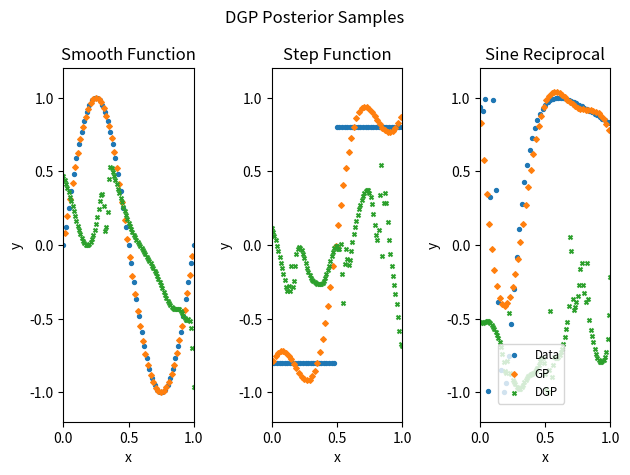

This figure's Python source:
# -*- coding: utf-8 -*-
"""
Created on Fri Nov 12 11:48:21 2021

[redacted]
"""

import numpy as np
import matplotlib.pyplot as plt 
        
def sample_posterior(mesh_size,layers,number_draws,betas,data,gamma):
    mesh_count = int(np.round(1/mesh_size)+1)
    
    xi = [np.random.randn(mesh_count) for i in range(layers)]
    prediction = prop(xi,layers,mesh_size)
    
    B = get_B(betas)
    A = np.sqrt(np.eye(layers)-B**2)
    gamma_fac = np.linalg.cholesky(np.linalg.inv(gamma))
    
    samples = []
    total_accepted = 0
    total_rejected = 0
    for draw in range(number_draws):
        #generate a new state
        proposal = A@np.array(xi)+B@np.random.randn(layers,mesh_count)
        #figure out if we should update
        proposal_prediction = prop(proposal,layers,mesh_size)
        alpha = min(1,np.exp(phi(prediction,data,gamma_fac,mesh_size)-phi(proposal_prediction,data,gamma_fac,mesh_size)))
        if np.random.random() < alpha:
            total_accepted +=1
            xi = proposal
            prediction = proposal_prediction
        else:
            total_rejected += 1
        if draw % 1000 == 0:
            print(draw)
        samples.append(prediction)
    #print(total_accepted/(total_accepted+total_rejected))
    prop(xi,layers,mesh_size)
    return samples
        
def prop(xi,layers,mesh_size,plot_all=False):
    mesh_count = int(np.round(1/mesh_size)+1)
    mesh = np.linspace(0,1,mesh_count)
    covar = compute_initial_k(mesh)
    u = np.linalg.cholesky(covar)@xi[0]
    if plot_all == True:
        mesh_count = int(np.round(1/mesh_size)+1)
        mesh = np.linspace(0,1,mesh_count)
        plt.scatter(mesh,u,label="0") 
    for i in range(1,layers):
        covar = compute_covar(u,mesh_size)
        u = np.linalg.cholesky(covar)@xi[i]
        if plot_all == True:
            #print(np.round(covar,2))
            plt.scatter(mesh,u,label=i)
    if plot_all == True:
        plt.legend()
    return u

def phi(prediction,data,gamma_fac,mesh_size):
    #precompute cholesky(inv(gamma))
    #use linear solver
    prediction = sample_to_func(prediction, mesh_size)
    relevant_preds = np.array([prediction(obs_loc) for obs_loc in data["obs_locs"]])
    return 0.5*np.linalg.norm(gamma_fac@(relevant_preds-data["obs_values"]))**2

def get_B(betas):
    beta_count = len(betas)
    B = np.zeros((beta_count,beta_count))
    for i in range(beta_count):
        B[i][i] = betas[i]
    return B

#computing covariance        
def sample_to_func(sample,mesh_size):
    def u(x):
        #print(x)
        #print(x/mesh_size)
        return sample[int(round(x/mesh_size))]
    return u
    
def rho_s(x):
    return np.exp(-x**2)

def F(x):
    return x**2 
    
def compute_covar(sample,mesh_size):
    eps = 10**(-12)
    u = sample_to_func(sample,mesh_size)
    disc_count = int(round(1/mesh_size)+1)
    #Note: code written for 1-d regression
    sigma = 1
    c = np.zeros((disc_count,disc_count))
    for i in range(disc_count):
        for j in range(disc_count):
            x = i*mesh_size
            x_p = j*mesh_size
            #study pre_fac
            pre_fac = sigma**2*2**0.5*(F(u(x))*F(u(x_p)))**0.25/(F(u(x))+F(u(x_p)))**0.5
            c[i,j] = pre_fac*rho_s((np.sqrt(2)*abs(x-x_p))/(F(u(x))+F(u(x_p)))**0.5)
    return c+eps*np.eye(disc_count)

def initial_k(x,y):
    eps = 10**(-12)
    return np.exp(-abs(x-y)**2/(2*0.2**2))+eps*np.isclose(x,y)

def compute_initial_k(points):
    N = len(points)
    covar = np.zeros((N,N))
    for i in range(N):
        for j in range(N):
            covar[i][j] = initial_k(points[i],points[j])
    return covar

def GP(mesh,data,noise_param):
    def GP_kernel(x,y):
        l = 0.1
        return np.exp(-(x-y)**2/(2*l))
    
    def K(A,B):
        covar = np.zeros((len(A),len(B)))
        for i in range(len(A)):
            for j in range(len(B)):
                covar[i][j] = GP_kernel(A[i],B[j])
        return covar
    X = data["obs_locs"]
    X_s = list(mesh[:])
    for x in X:
        X_s.remove(x)
    T = np.linalg.inv((K(X,X)+noise_param**2*np.eye(len(X))))
    y = data["obs_values"]
    post_mean = K(X_s,X)@T@y
    post_covar = K(X_s,X_s)-K(X_s,X)@T@K(X,X_s)
    post_sample = np.random.multivariate_normal(post_mean,post_covar)
    return X_s,post_sample
    
    
def rmse(pred,true):
    pred = np.array(pred)
    true = np.array(true)
    return np.sqrt(np.sum((pred-true)**2)/len(pred))


    
def sin_recip(x):
    offset = 0.03
    if type(x) == float:
        return np.sin(1/(x+offset))
    elif type(x) == list:
        return [np.sin(1/(t+offset)) for t in x]
    
def sin(x):
    if type(x) == float:
        return np.sin(2*np.pi*x)
    elif type(x) == list:
        return [np.sin(2*np.pi*t) for t in x]
        
def step(x):
    if type(x) == float:
        return 0.8*(-1)**(x<0.5)
    elif type(x) == list:
        return [0.8*(-1)**(t<0.5) for t in x]

def main():
    target_funcs = [sin,step,sin_recip] #sin_recip
            
    mesh_size = 0.01    
    mesh_count = int(np.round(1/mesh_size)+1)
    mesh = np.linspace(0,1,mesh_count)
    data_interval = 2
    noise_param = 0.1
    layers = 2
    betas = [0.07]*layers
    draws = 3
    burn_in = 1
    n_chains = 3
    fig,ax = plt.subplots(1,3)
    i = 0
    titles = ["Smooth Function","Step Function","Sine Reciprocal"]
    for target_func in target_funcs:
        data = {"obs_values":[target_func(i*mesh_size) for i in range(0,mesh_count,data_interval)],"obs_locs":[mesh_size*i for i in range(0,mesh_count,data_interval)]}
        gamma = noise_param*np.eye(len(data["obs_values"]))
        
        chains = []
        for n in range(n_chains):
            chain = sample_posterior(mesh_size, layers,draws,betas,data,gamma)[burn_in:]
            chains.append(chain)
        chains = np.array(chains)
        posterior_mean = np.mean(chains,axis=(0,1))
        print(posterior_mean.shape)
        
        ax[i].scatter(data["obs_locs"],data["obs_values"],label = "Data",s=8)
        X_s,GP_sample = GP(mesh,data,noise_param)
        ax[i].scatter(X_s,GP_sample,label = "GP",s=8,marker="D")
        GP_rmse = rmse(GP_sample,target_func(X_s))
        posterior_mean = sample_to_func(posterior_mean, mesh_size)
        ax[i].scatter(mesh,[posterior_mean(x) for x in mesh],label="DGP",s=8,marker="x")
        DGP_rmse = rmse([posterior_mean(x) for x in X_s],target_func(X_s))
        ax[i].set(xlabel="x",ylabel="y",title = titles[i],xlim=(0,1),ylim=(-1.2,1.2))
        print(GP_rmse,"GP")
        print(DGP_rmse,"DGP")
        i += 1
        print(GR(chains),"GR")
    plt.suptitle("DGP Posterior Samples")
    plt.tight_layout()
    handles, labels = ax[0].get_legend_handles_labels()
    fig.legend(handles, labels,loc = (0.79,0.15),fontsize ="small")

def GR(chains):
    N = chains.shape[1]
    chain_vars = np.var(chains,axis=1,ddof=1)
    avg_vars = np.mean(chain_vars,axis=0)
    chain_means = np.mean(chains,axis=1)
    B_n = np.var(chain_means,axis=0,ddof=1)
    sig_sqr = ((N-1)/N)*avg_vars+B_n
    R = np.sqrt(np.divide(sig_sqr,avg_vars))
    return np.mean(R)


main()